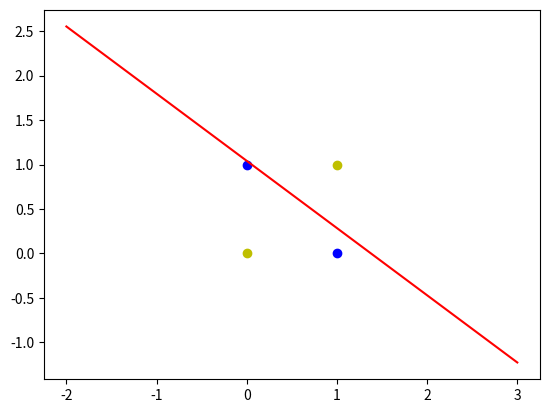

This figure's Python source:

# coding: utf-8

# In[1]:


import numpy as np
import matplotlib.pyplot as plt


# In[2]:


# 输入数据
# 4个数据分别对应0与0异或，0与1异或，1与0异或，1与1异或
X = np.array([[1,0,0],
              [1,0,1],
              [1,1,0],  
              [1,1,1]])
# 标签，分别对应4种异或情况的结果
# 注意这里我们使用-1作为负标签
T = np.array([[-1],
              [1],
              [1],
              [-1]])

# 权值初始化，3行1列
# np.random.random可以生成0-1的随机数
W = np.random.random([3,1])

# 学习率设置
lr = 0.1
# 神经网络输出
Y = 0

# 更新一次权值
def train():
    # 使用全局变量W
    global W
    # 计算网络预测值
    Y = np.dot(X,W)
    # 计算权值的改变
    delta_W = lr * (X.T.dot(T - Y)) / X.shape[0]
    # 更新权值
    W = W + delta_W


# In[3]:


# 训练100次
for i in range(100):
    #更新一次权值
    train()

#————————以下为画图部分————————#
# 正样本
x1 = [0,1]
y1 = [1,0]
# 负样本
x2 = [0,1]
y2 = [0,1]

#计算分界线的斜率以及截距
k = - W[1] / W[2]
d = - W[0] / W[2]

# 设定两个点
xdata = (-2,3)
# 通过两个点来确定一条直线，用红色的线来画出分界线
plt.plot(xdata,xdata * k + d,'r')
# 用蓝色的点画出正样本
plt.scatter(x1,y1,c='b')
# 用黄色的点来画出负样本
plt.scatter(x2,y2,c='y')
# 显示图案
plt.show()

